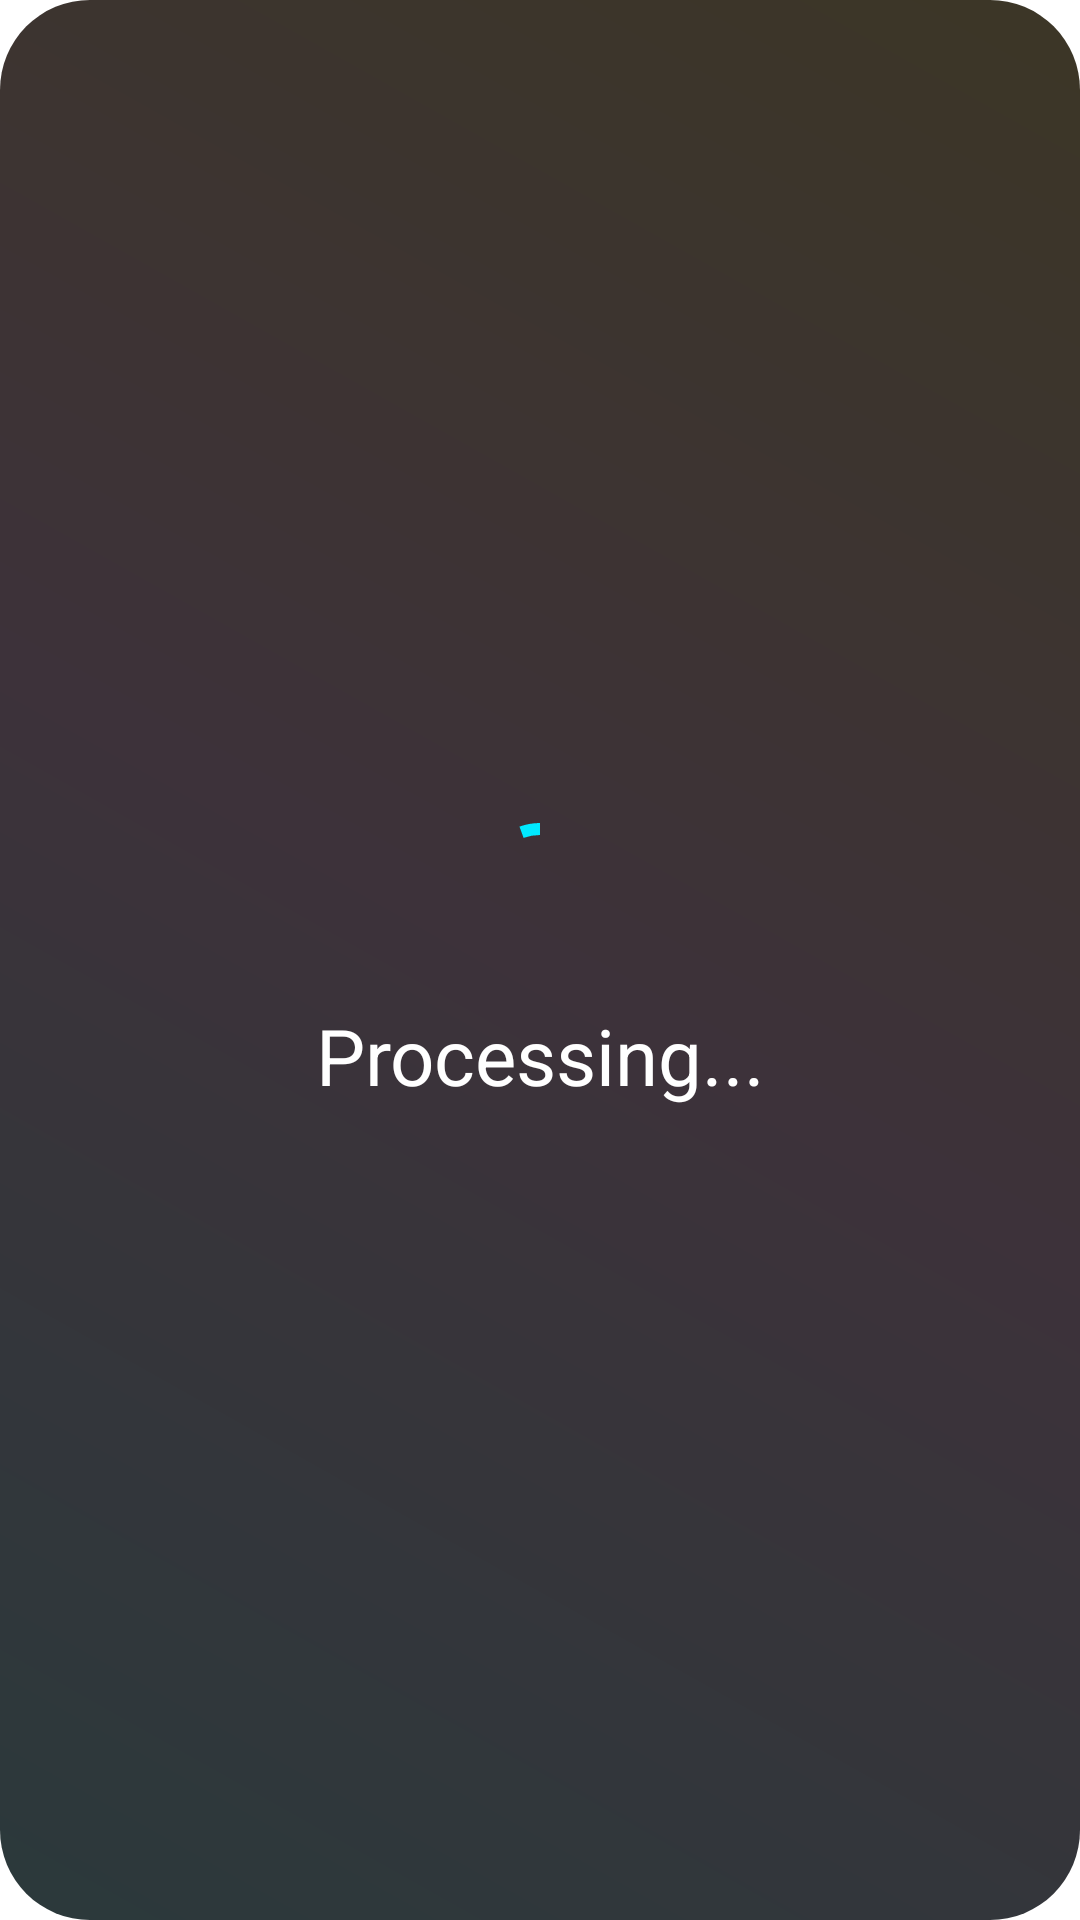

The Android layout XML behind this screen, and the referenced resources:
<!-- AndroidManifest.xml: application theme Theme.OneStep -->
<!-- res/layout/dialog_loading.xml -->
<?xml version="1.0" encoding="utf-8"?>
<LinearLayout xmlns:android="http://schemas.android.com/apk/res/android"
    xmlns:app="http://schemas.android.com/apk/res-auto"
    android:layout_width="wrap_content"
    android:layout_height="wrap_content"
    android:background="@drawable/bg_dialog"
    android:gravity="center"
    android:orientation="vertical"
    android:padding="24dp">

    <com.google.android.material.progressindicator.CircularProgressIndicator
        android:layout_width="wrap_content"
        android:layout_height="wrap_content"
        android:layout_marginBottom="16dp"
        android:indeterminate="true"
        app:indicatorColor="#00E9FF" />

    <TextView
        android:textColor="@color/white"
        android:id="@+id/txtLoading"
        style="Loading"
        android:layout_width="wrap_content"
        android:layout_height="wrap_content"
        android:gravity="center"
        android:text="Processing..."
        android:textSize="26sp" />

</LinearLayout>
<!-- resources referenced by this layout -->
<resources>
  <!-- drawable bg_dialog (drawable) -->
  <?xml version="1.0" encoding="UTF-8"?>
  <shape xmlns:android="http://schemas.android.com/apk/res/android"
      android:shape="rectangle">
      <corners android:radius="30dp" />
      <gradient
          android:angle="45"
          android:centerColor="#3D323A"
          android:endColor="#3C3626"
          android:startColor="#2B393B" />
  </shape>
  <style name="Theme.OneStep" parent="Theme.MaterialComponents.DayNight.DarkActionBar">
          
          <item name="colorPrimary">@color/purple_500</item>
          <item name="colorPrimaryVariant">@color/purple_700</item>
          <item name="colorOnPrimary">@color/white</item>
          
          <item name="colorSecondary">@color/teal_200</item>
          <item name="colorSecondaryVariant">@color/teal_700</item>
          <item name="colorOnSecondary">@color/black</item>
          
          <item name="android:statusBarColor" tools:targetApi="l">?attr/colorPrimaryVariant</item>
          
      </style>
  <!-- not gathered from this repository: default colours our renderer supplied (Android Studio template values) -->
  <color name="purple_500">#FF6200EE</color>
  <color name="purple_700">#FF3700B3</color>
  <color name="teal_200">#FF03DAC5</color>
  <color name="teal_700">#FF018786</color>
  <color name="black">#FF000000</color>
  <color name="white">#FFFFFFFF</color>
</resources>
